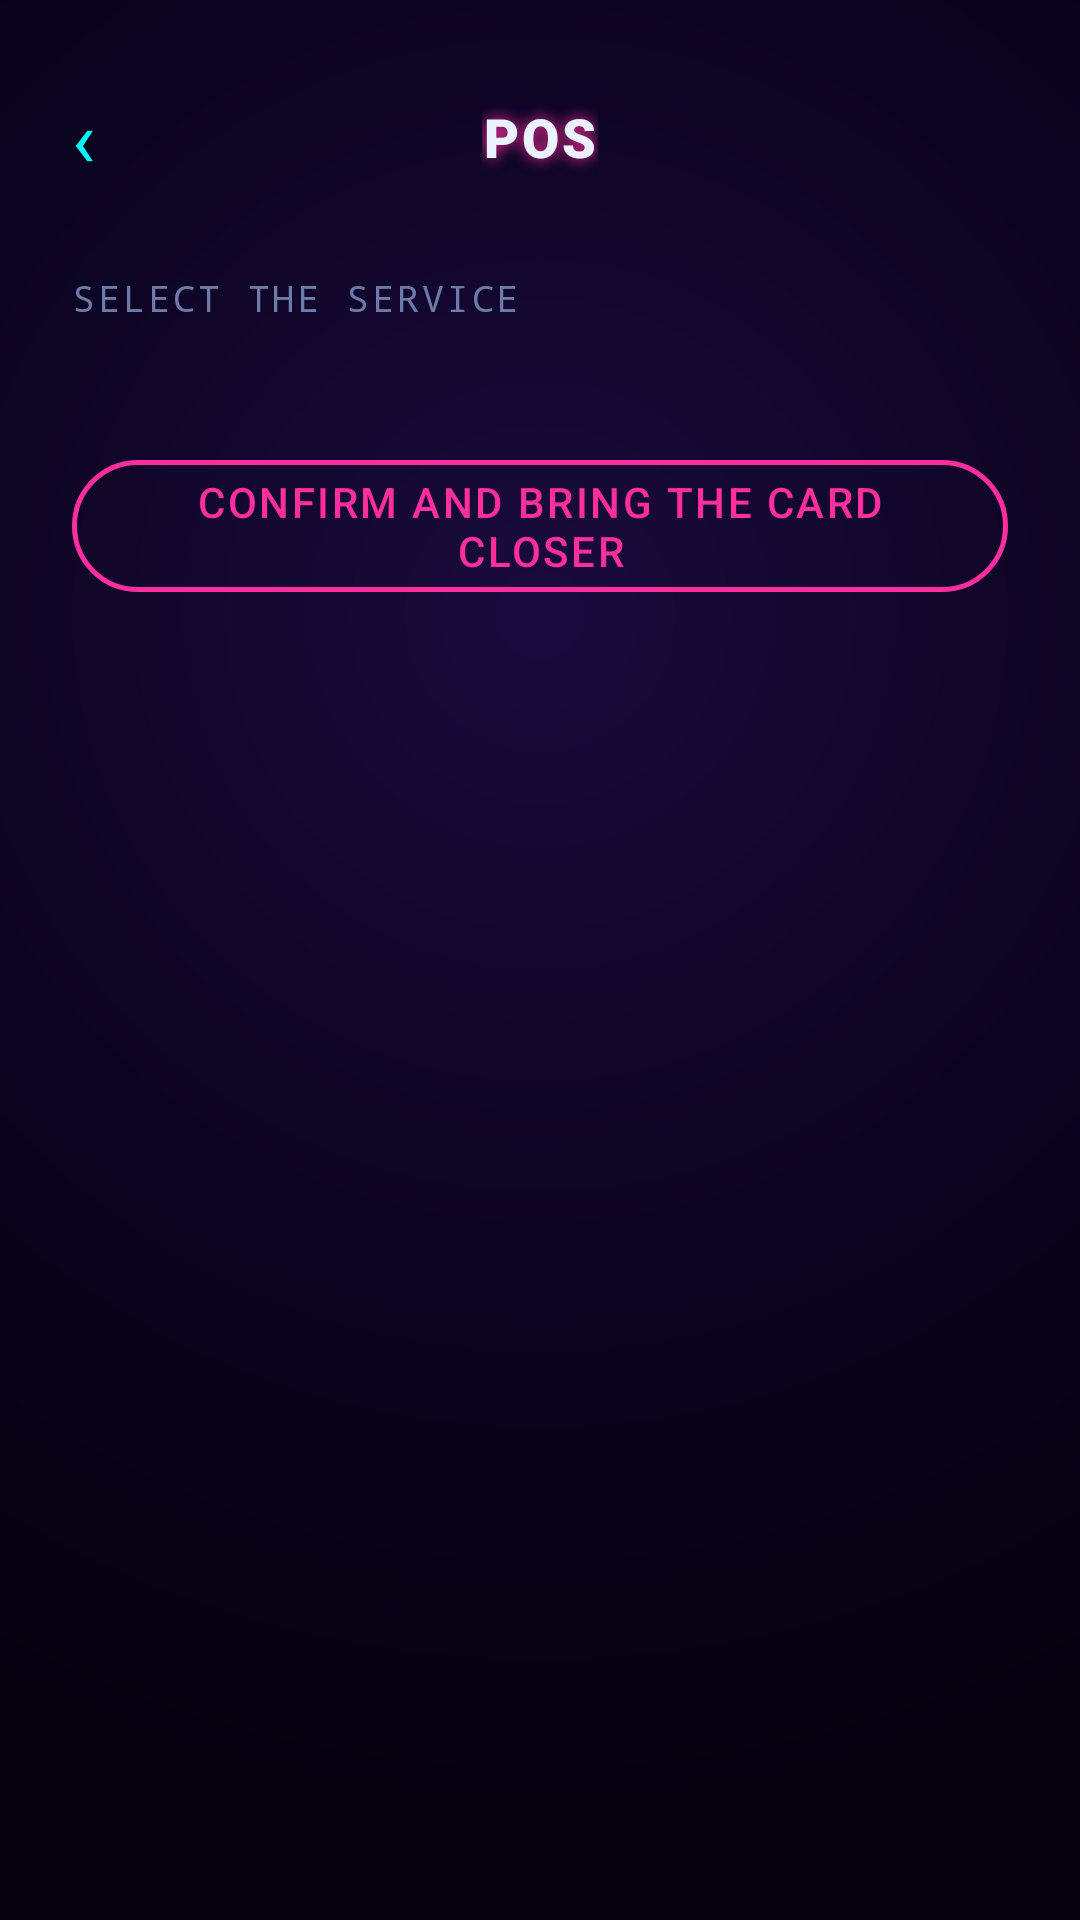

Here is an Android app screen rendered from its layout file. Give the layout XML and the strings, colors and styles it references.
<!-- AndroidManifest.xml: application theme Theme.CyberCarWasherAdmin -->
<!-- res/layout/activity_pos.xml -->
<?xml version="1.0" encoding="utf-8"?>
<androidx.constraintlayout.widget.ConstraintLayout xmlns:android="http://schemas.android.com/apk/res/android"
    xmlns:app="http://schemas.android.com/apk/res-auto"
    xmlns:tools="http://schemas.android.com/tools"
    android:id="@+id/main"
    android:layout_width="match_parent"
    android:layout_height="match_parent"
    android:background="@drawable/bg_app_gradient"
    tools:context=".activities.PosActivity">

    <TextView
        android:id="@+id/buttonBack"
        android:layout_width="wrap_content"
        android:layout_height="wrap_content"
        android:layout_marginStart="12dp"
        android:layout_marginTop="16dp"
        android:background="@drawable/ripple_text_button"
        android:padding="12dp"
        android:text="‹"
        android:textColor="@color/neon_cyan"
        android:textSize="26sp"
        app:layout_constraintStart_toStartOf="parent"
        app:layout_constraintTop_toTopOf="parent" />

    <TextView
        android:id="@+id/textHeader"
        android:layout_width="wrap_content"
        android:layout_height="wrap_content"
        android:fontFamily="sans-serif-black"
        android:letterSpacing="0.06"
        android:shadowColor="@color/neon_magenta"
        android:shadowDx="0"
        android:shadowDy="0"
        android:shadowRadius="12"
        android:text="@string/pos_header"
        android:textAllCaps="true"
        android:textColor="@color/text_primary"
        android:textSize="18sp"
        app:layout_constraintBottom_toBottomOf="@id/buttonBack"
        app:layout_constraintEnd_toEndOf="parent"
        app:layout_constraintStart_toStartOf="parent"
        app:layout_constraintTop_toTopOf="@id/buttonBack" />

    <ScrollView
        android:id="@+id/groupSelection"
        android:layout_width="0dp"
        android:layout_height="0dp"
        app:layout_constraintBottom_toBottomOf="parent"
        app:layout_constraintEnd_toEndOf="parent"
        app:layout_constraintStart_toStartOf="parent"
        app:layout_constraintTop_toBottomOf="@id/buttonBack">

        <LinearLayout
            android:layout_width="match_parent"
            android:layout_height="wrap_content"
            android:orientation="vertical"
            android:paddingStart="24dp"
            android:paddingTop="16dp"
            android:paddingEnd="24dp"
            android:paddingBottom="24dp">

            <TextView
                android:layout_width="wrap_content"
                android:layout_height="wrap_content"
                android:layout_marginBottom="16dp"
                android:fontFamily="monospace"
                android:letterSpacing="0.08"
                android:text="@string/pos_subtitle"
                android:textAllCaps="true"
                android:textColor="@color/text_dim"
                android:textSize="12sp" />

            <LinearLayout
                android:id="@+id/servicesContainer"
                android:layout_width="match_parent"
                android:layout_height="wrap_content"
                android:orientation="vertical" />

            <com.google.android.material.button.MaterialButton
                android:id="@+id/buttonConfirm"
                style="@style/Widget.MaterialComponents.Button.OutlinedButton"
                android:layout_width="match_parent"
                android:layout_height="56dp"
                android:layout_marginTop="24dp"
                android:enabled="false"
                android:fontFamily="sans-serif-medium"
                android:letterSpacing="0.06"
                android:text="@string/pos_button_confirm"
                android:textAllCaps="true"
                android:textColor="@color/neon_magenta"
                app:cornerRadius="28dp"
                app:rippleColor="@color/neon_cyan"
                app:strokeColor="@color/neon_magenta"
                app:strokeWidth="1.5dp" />

        </LinearLayout>
    </ScrollView>

    <LinearLayout
        android:id="@+id/groupWaiting"
        android:layout_width="0dp"
        android:layout_height="0dp"
        android:gravity="center"
        android:orientation="vertical"
        android:visibility="gone"
        app:layout_constraintBottom_toBottomOf="parent"
        app:layout_constraintEnd_toEndOf="parent"
        app:layout_constraintStart_toStartOf="parent"
        app:layout_constraintTop_toBottomOf="@id/buttonBack">

        <ImageView
            android:id="@+id/imageNfcWaves"
            android:layout_width="160dp"
            android:layout_height="160dp"
            android:contentDescription="@null"
            android:src="@drawable/nfc_waves" />

        <TextView
            android:id="@+id/textWaitingTitle"
            android:layout_width="wrap_content"
            android:layout_height="wrap_content"
            android:layout_marginTop="20dp"
            android:fontFamily="sans-serif-medium"
            android:letterSpacing="0.03"
            android:text="@string/pos_waiting_title"
            android:textColor="@color/text_primary"
            android:textSize="19sp" />

        <TextView
            android:id="@+id/textWaitingStatus"
            android:layout_width="wrap_content"
            android:layout_height="wrap_content"
            android:layout_marginTop="8dp"
            android:layout_marginStart="32dp"
            android:layout_marginEnd="32dp"
            android:fontFamily="monospace"
            android:gravity="center"
            android:letterSpacing="0.04"
            android:text="@string/pos_waiting_subtitle"
            android:textColor="@color/text_dim"
            android:textSize="13sp" />

        <TextView
            android:id="@+id/buttonBackToSelection"
            android:layout_width="wrap_content"
            android:layout_height="wrap_content"
            android:layout_marginTop="28dp"
            android:background="@drawable/ripple_text_button"
            android:fontFamily="monospace"
            android:padding="12dp"
            android:text="@string/pos_button_cancel"
            android:textColor="@color/text_dim"
            android:textSize="13sp" />

    </LinearLayout>

    <LinearLayout
        android:id="@+id/groupResult"
        android:layout_width="0dp"
        android:layout_height="wrap_content"
        android:background="@drawable/bg_card_panel"
        android:orientation="vertical"
        android:padding="22dp"
        android:visibility="gone"
        app:layout_constraintEnd_toEndOf="parent"
        app:layout_constraintStart_toStartOf="parent"
        app:layout_constraintTop_toBottomOf="@id/buttonBack"
        app:layout_constraintBottom_toBottomOf="parent"
        app:layout_constraintVertical_bias="0.35"
        android:layout_marginStart="24dp"
        android:layout_marginEnd="24dp"
        android:layout_marginTop="28dp">

        <TextView
            android:id="@+id/textResultTitle"
            android:layout_width="wrap_content"
            android:layout_height="wrap_content"
            android:fontFamily="sans-serif-black"
            android:letterSpacing="0.03"
            android:textSize="20sp"
            tools:text="Payment completed" />

        <View
            android:layout_width="match_parent"
            android:layout_height="1dp"
            android:layout_marginTop="16dp"
            android:layout_marginBottom="16dp"
            android:background="@drawable/divider_glow" />

        <TextView
            android:id="@+id/textResultClient"
            android:layout_width="wrap_content"
            android:layout_height="wrap_content"
            android:layout_marginBottom="8dp"
            android:fontFamily="sans-serif-medium"
            android:textColor="@color/text_primary"
            android:textSize="18sp"
            tools:text="John Doe" />

        <TextView
            android:id="@+id/textResultService"
            android:layout_width="wrap_content"
            android:layout_height="wrap_content"
            android:layout_marginBottom="16dp"
            android:fontFamily="monospace"
            android:textColor="@color/text_dim"
            android:textSize="13sp"
            tools:text="Full Wash — € 9.00" />

        <TextView
            android:id="@+id/textResultBalance"
            android:layout_width="wrap_content"
            android:layout_height="wrap_content"
            android:fontFamily="sans-serif-black"
            android:textSize="24sp"
            tools:text="New balance: € 18.50" />

        <TextView
            android:id="@+id/textResultFlag"
            android:layout_width="match_parent"
            android:layout_height="wrap_content"
            android:fontFamily="sans-serif-black"
            android:textSize="17sp"
            tools:text="FLAG:" />

        <com.google.android.material.button.MaterialButton
            android:id="@+id/buttonResultPrimary"
            style="@style/Widget.MaterialComponents.Button.OutlinedButton"
            android:layout_width="match_parent"
            android:layout_height="52dp"
            android:layout_marginTop="24dp"
            android:fontFamily="sans-serif-medium"
            android:letterSpacing="0.06"
            android:textAllCaps="true"
            android:textColor="@color/neon_cyan"
            app:cornerRadius="26dp"
            app:rippleColor="@color/neon_magenta"
            app:strokeColor="@color/neon_cyan"
            app:strokeWidth="1.5dp"
            tools:text="New operation" />

    </LinearLayout>

</androidx.constraintlayout.widget.ConstraintLayout>
<!-- resources referenced by this layout -->
<resources>
  <color name="neon_cyan">#FF00F6FF</color>
  <color name="neon_magenta">#FFFF2E9F</color>
  <color name="text_dim">#FF6E7AA8</color>
  <color name="text_primary">#FFEAF2FF</color>
  <!-- drawable bg_app_gradient (drawable) -->
  <?xml version="1.0" encoding="utf-8"?>
  <shape xmlns:android="http://schemas.android.com/apk/res/android" android:shape="rectangle">
      <gradient
          android:type="radial"
          android:gradientRadius="420dp"
          android:centerX="0.5"
          android:centerY="0.32"
          android:startColor="#FF1A0B3D"
          android:centerColor="#FF0B0420"
          android:endColor="#FF05010D" />
  </shape>
  <!-- drawable bg_card_panel (drawable) -->
  <?xml version="1.0" encoding="utf-8"?>
  <shape xmlns:android="http://schemas.android.com/apk/res/android" android:shape="rectangle">
      <solid android:color="@color/bg_panel" />
      <corners android:radius="24dp" />
      <stroke android:width="1.5dp" android:color="@color/neon_cyan" />
  </shape>
  <!-- drawable divider_glow (drawable) -->
  <?xml version="1.0" encoding="utf-8"?>
  <shape xmlns:android="http://schemas.android.com/apk/res/android" android:shape="rectangle">
      <gradient
          android:angle="0"
          android:startColor="#0000F6FF"
          android:centerColor="#FF00F6FF"
          android:endColor="#0000F6FF" />
  </shape>
  <!-- drawable ripple_text_button (drawable) -->
  <?xml version="1.0" encoding="utf-8"?>
  <ripple xmlns:android="http://schemas.android.com/apk/res/android"
      android:color="#40FF2E9F">
      <item>
          <shape android:shape="rectangle">
              <solid android:color="@android:color/transparent" />
              <corners android:radius="8dp" />
          </shape>
      </item>
  </ripple>
  <string name="pos_button_cancel">‹ Back to service list</string>
  <string name="pos_button_confirm">Confirm and bring the card closer</string>
  <string name="pos_header">POS</string>
  <string name="pos_subtitle">select the service</string>
  <string name="pos_waiting_subtitle">waiting for NFC read…</string>
  <string name="pos_waiting_title">Bring the card closer</string>
  <style name="Theme.CyberCarWasherAdmin" parent="Theme.MaterialComponents.NoActionBar">
          <item name="colorPrimary">@color/neon_cyan</item>
          <item name="colorPrimaryVariant">@color/neon_purple</item>
          <item name="colorOnPrimary">@color/bg_void</item>
  
          <item name="colorSecondary">@color/neon_magenta</item>
          <item name="colorSecondaryVariant">@color/neon_purple</item>
          <item name="colorOnSecondary">@color/white</item>
  
          <item name="android:windowBackground">@color/bg_void</item>
          <item name="android:statusBarColor">@color/bg_void</item>
          <item name="android:navigationBarColor">@color/bg_void</item>
          <item name="android:textColorPrimary">@color/text_primary</item>
      </style>
  <color name="bg_panel">#FF120B2E</color>
  <color name="neon_purple">#FF8B5CF6</color>
  <color name="bg_void">#FF05010D</color>
  <color name="white">#FFFFFFFF</color>
</resources>
